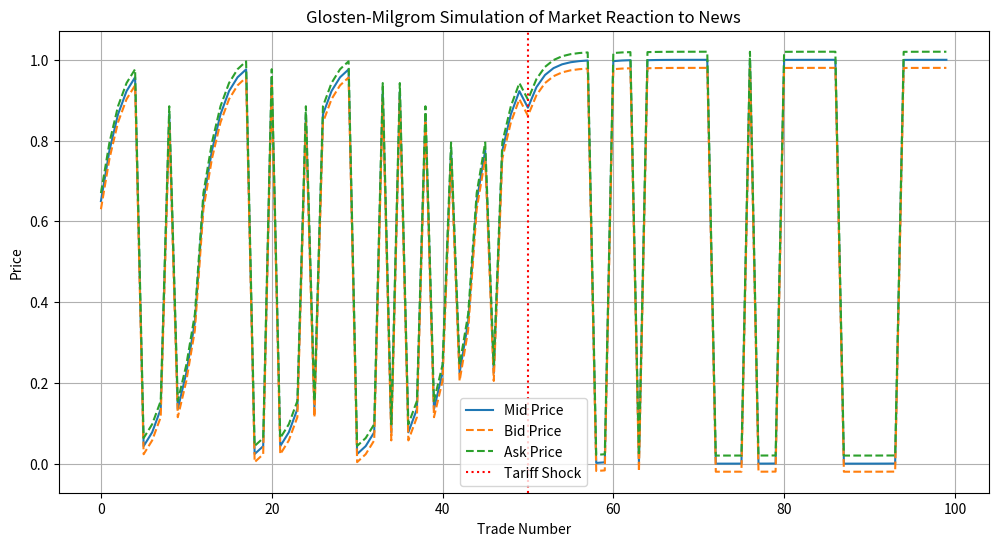
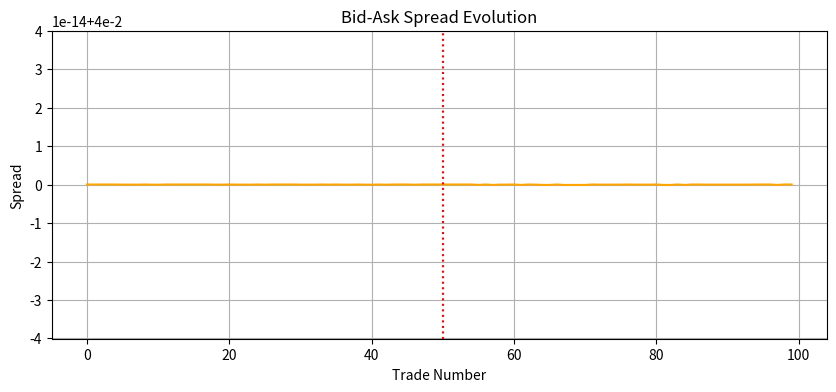

These charts were generated, in order, by the following Python code:
# %%
import numpy as np
import matplotlib.pyplot as plt

# Parameters
np.random.seed(42)
N = 100  # number of trades
v_H = 1.0   # high asset value
v_L = 0.0   # low asset value
p0 = 0.5    # initial belief that value is high
alpha = 0.3  # probability a trader is informed
shock_trade = 50  # simulate a shock at this trade

# Generate true value after shock
true_value = v_H if np.random.rand() < p0 else v_L
# %%
# Initialize storage
beliefs = []
bid_prices = []
ask_prices = []
mid_prices = []
spreads = []
orders = []

p = p0  # initial belief
# %%
def update_belief(p, order, alpha):
    numerator = p * (alpha + 0.5 * (1 - alpha)) if order == 'buy' else (1 - p) * (alpha + 0.5 * (1 - alpha))
    denominator = (p * (alpha + 0.5 * (1 - alpha)) +
                   (1 - p) * (0.5 * (1 - alpha) if order == 'buy' else alpha + 0.5 * (1 - alpha)))
    return numerator / denominator
# %%
for t in range(N):
    if t == shock_trade:
        # Sudden info shock: change probability market thinks asset is H
        p = 0.8 if true_value == v_H else 0.2  # strong signal arrives
    # Decide trader type
    is_informed = np.random.rand() < alpha

    # Generate order
    if is_informed:
        order = 'buy' if true_value == v_H else 'sell'
    else:
        order = np.random.choice(['buy', 'sell'])

    # Update belief
    p = update_belief(p, order, alpha)

    # Compute bid and ask
    bid = (1 - p) * v_L + p * v_H - 0.02  # bid discount
    ask = (1 - p) * v_L + p * v_H + 0.02  # ask premium
    mid = (bid + ask) / 2
    spread = ask - bid

    # Store
    beliefs.append(p)
    bid_prices.append(bid)
    ask_prices.append(ask)
    mid_prices.append(mid)
    spreads.append(spread)
    orders.append(order)
# %%
# --- Plotting ---
plt.figure(figsize=(12, 6))
plt.plot(mid_prices, label='Mid Price')
plt.plot(bid_prices, linestyle='--', label='Bid Price')
plt.plot(ask_prices, linestyle='--', label='Ask Price')
plt.axvline(shock_trade, color='red', linestyle=':', label='Tariff Shock')
plt.title('Glosten-Milgrom Simulation of Market Reaction to News')
plt.xlabel('Trade Number')
plt.ylabel('Price')
plt.legend()
plt.grid(True)
plt.show()
# %%
plt.figure(figsize=(10, 4))
plt.plot(spreads, color='orange')
plt.axvline(shock_trade, color='red', linestyle=':', label='Tariff Shock')
plt.title('Bid-Ask Spread Evolution')
plt.xlabel('Trade Number')
plt.ylabel('Spread')
plt.grid(True)
plt.show()
